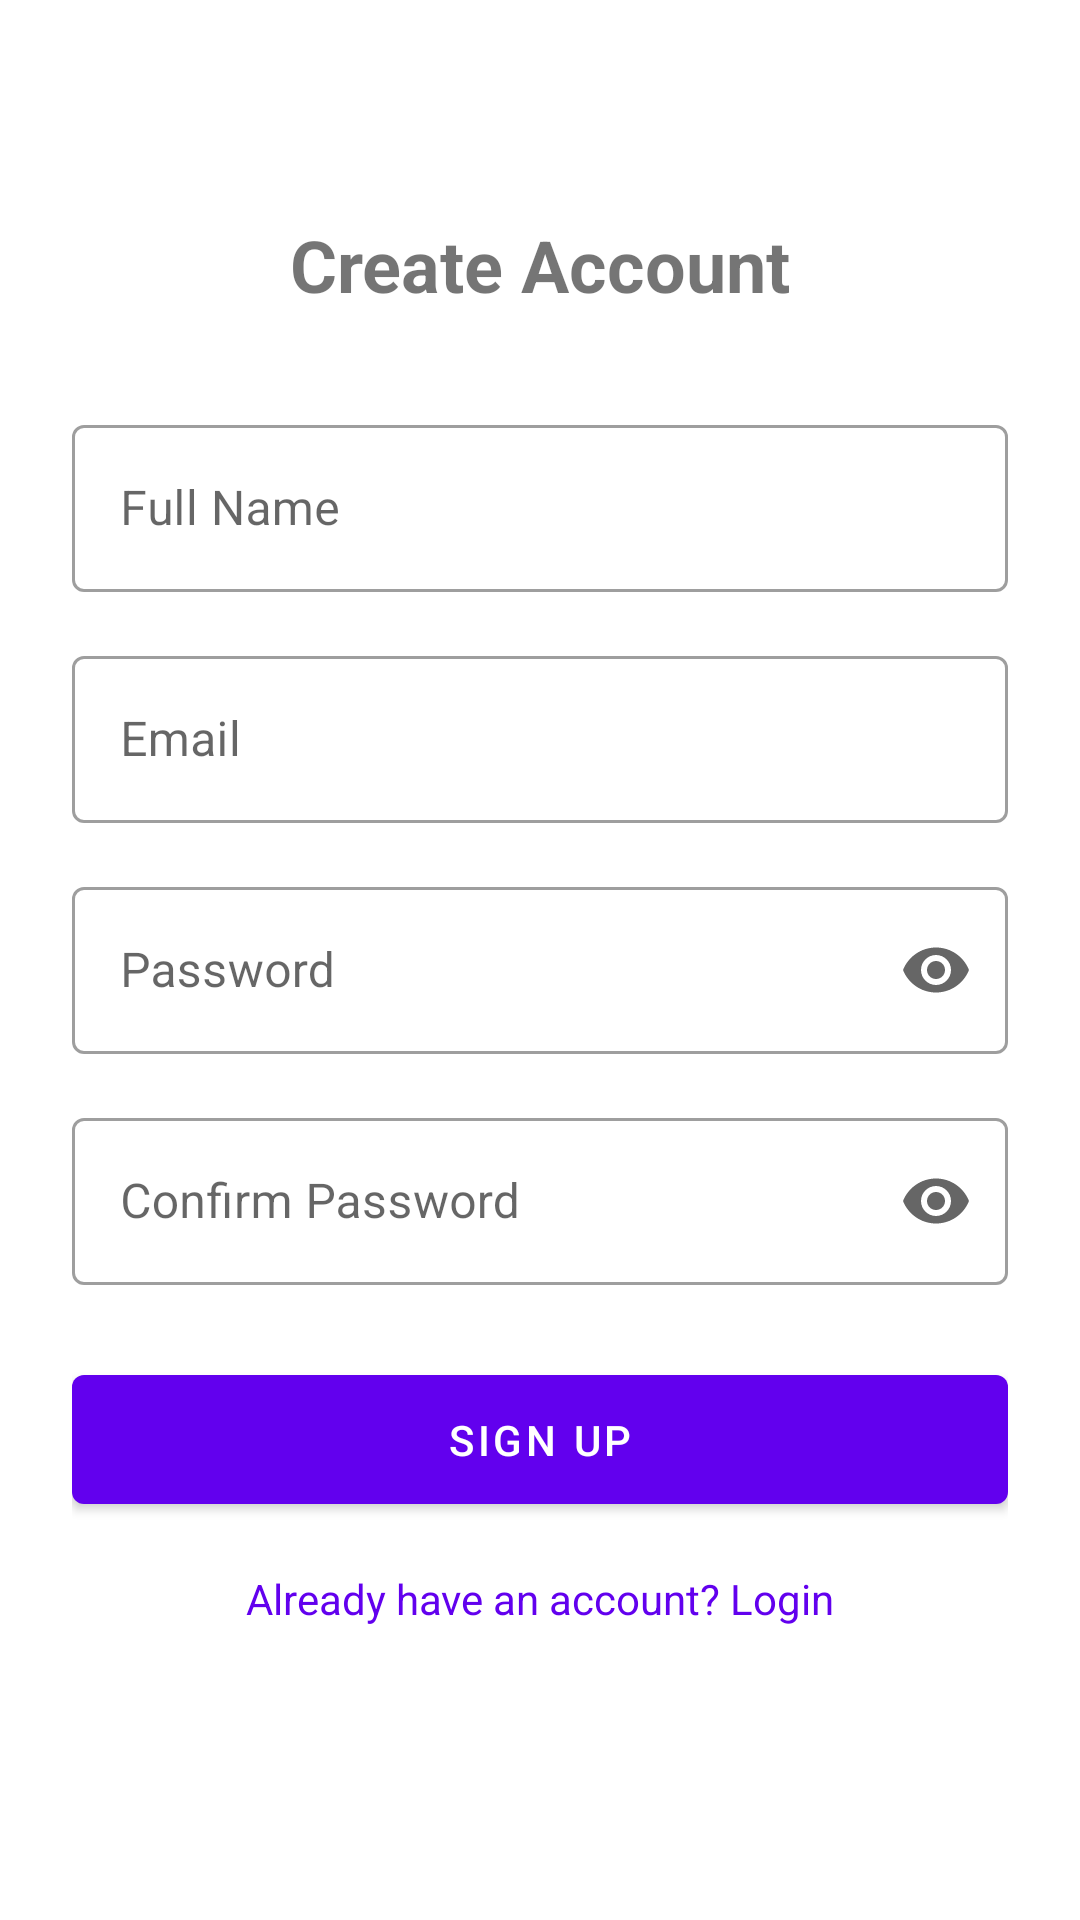

This screen was rendered from an Android layout file. Write that file and the resources it references.
<!-- AndroidManifest.xml: activity theme Theme.polaris_client.NoActionBar -->
<!-- res/layout/activity_signup.xml -->
<?xml version="1.0" encoding="utf-8"?>
<ScrollView xmlns:android="http://schemas.android.com/apk/res/android"
    xmlns:app="http://schemas.android.com/apk/res-auto"
    android:layout_width="match_parent"
    android:layout_height="match_parent"
    android:fillViewport="true">

    <androidx.constraintlayout.widget.ConstraintLayout
        android:layout_width="match_parent"
        android:layout_height="wrap_content"
        android:padding="24dp">

        <TextView
            android:id="@+id/titleText"
            android:layout_width="wrap_content"
            android:layout_height="wrap_content"
            android:layout_marginTop="48dp"
            android:text="Create Account"
            android:textSize="24sp"
            android:textStyle="bold"
            app:layout_constraintEnd_toEndOf="parent"
            app:layout_constraintStart_toStartOf="parent"
            app:layout_constraintTop_toTopOf="parent" />

        <com.google.android.material.textfield.TextInputLayout
            android:id="@+id/nameLayout"
            style="@style/Widget.MaterialComponents.TextInputLayout.OutlinedBox"
            android:layout_width="match_parent"
            android:layout_height="wrap_content"
            android:layout_marginTop="32dp"
            android:hint="Full Name"
            app:layout_constraintTop_toBottomOf="@id/titleText">

            <com.google.android.material.textfield.TextInputEditText
                android:id="@+id/nameInput"
                android:layout_width="match_parent"
                android:layout_height="wrap_content"
                android:inputType="textPersonName" />

        </com.google.android.material.textfield.TextInputLayout>

        <com.google.android.material.textfield.TextInputLayout
            android:id="@+id/emailLayout"
            style="@style/Widget.MaterialComponents.TextInputLayout.OutlinedBox"
            android:layout_width="match_parent"
            android:layout_height="wrap_content"
            android:layout_marginTop="16dp"
            android:hint="Email"
            app:layout_constraintTop_toBottomOf="@id/nameLayout">

            <com.google.android.material.textfield.TextInputEditText
                android:id="@+id/emailInput"
                android:layout_width="match_parent"
                android:layout_height="wrap_content"
                android:inputType="textEmailAddress" />

        </com.google.android.material.textfield.TextInputLayout>

        <com.google.android.material.textfield.TextInputLayout
            android:id="@+id/passwordLayout"
            style="@style/Widget.MaterialComponents.TextInputLayout.OutlinedBox"
            android:layout_width="match_parent"
            android:layout_height="wrap_content"
            android:layout_marginTop="16dp"
            android:hint="Password"
            app:endIconMode="password_toggle"
            app:layout_constraintTop_toBottomOf="@id/emailLayout">

            <com.google.android.material.textfield.TextInputEditText
                android:id="@+id/passwordInput"
                android:layout_width="match_parent"
                android:layout_height="wrap_content"
                android:inputType="textPassword" />

        </com.google.android.material.textfield.TextInputLayout>

        <com.google.android.material.textfield.TextInputLayout
            android:id="@+id/confirmPasswordLayout"
            style="@style/Widget.MaterialComponents.TextInputLayout.OutlinedBox"
            android:layout_width="match_parent"
            android:layout_height="wrap_content"
            android:layout_marginTop="16dp"
            android:hint="Confirm Password"
            app:endIconMode="password_toggle"
            app:layout_constraintTop_toBottomOf="@id/passwordLayout">

            <com.google.android.material.textfield.TextInputEditText
                android:id="@+id/confirmPasswordInput"
                android:layout_width="match_parent"
                android:layout_height="wrap_content"
                android:inputType="textPassword" />

        </com.google.android.material.textfield.TextInputLayout>

        <com.google.android.material.button.MaterialButton
            android:id="@+id/signupButton"
            android:layout_width="match_parent"
            android:layout_height="wrap_content"
            android:layout_marginTop="24dp"
            android:padding="12dp"
            android:text="Sign Up"
            app:layout_constraintTop_toBottomOf="@id/confirmPasswordLayout" />

        <TextView
            android:id="@+id/loginLink"
            android:layout_width="wrap_content"
            android:layout_height="wrap_content"
            android:layout_marginTop="16dp"
            android:text="Already have an account? Login"
            android:textColor="?attr/colorPrimary"
            app:layout_constraintEnd_toEndOf="parent"
            app:layout_constraintStart_toStartOf="parent"
            app:layout_constraintTop_toBottomOf="@id/signupButton" />

    </androidx.constraintlayout.widget.ConstraintLayout>
</ScrollView>
<!-- resources referenced by this layout -->
<resources>
  <style name="Theme.polaris_client.NoActionBar">
          <item name="windowActionBar">false</item>
          <item name="windowNoTitle">true</item>
      </style>
</resources>
